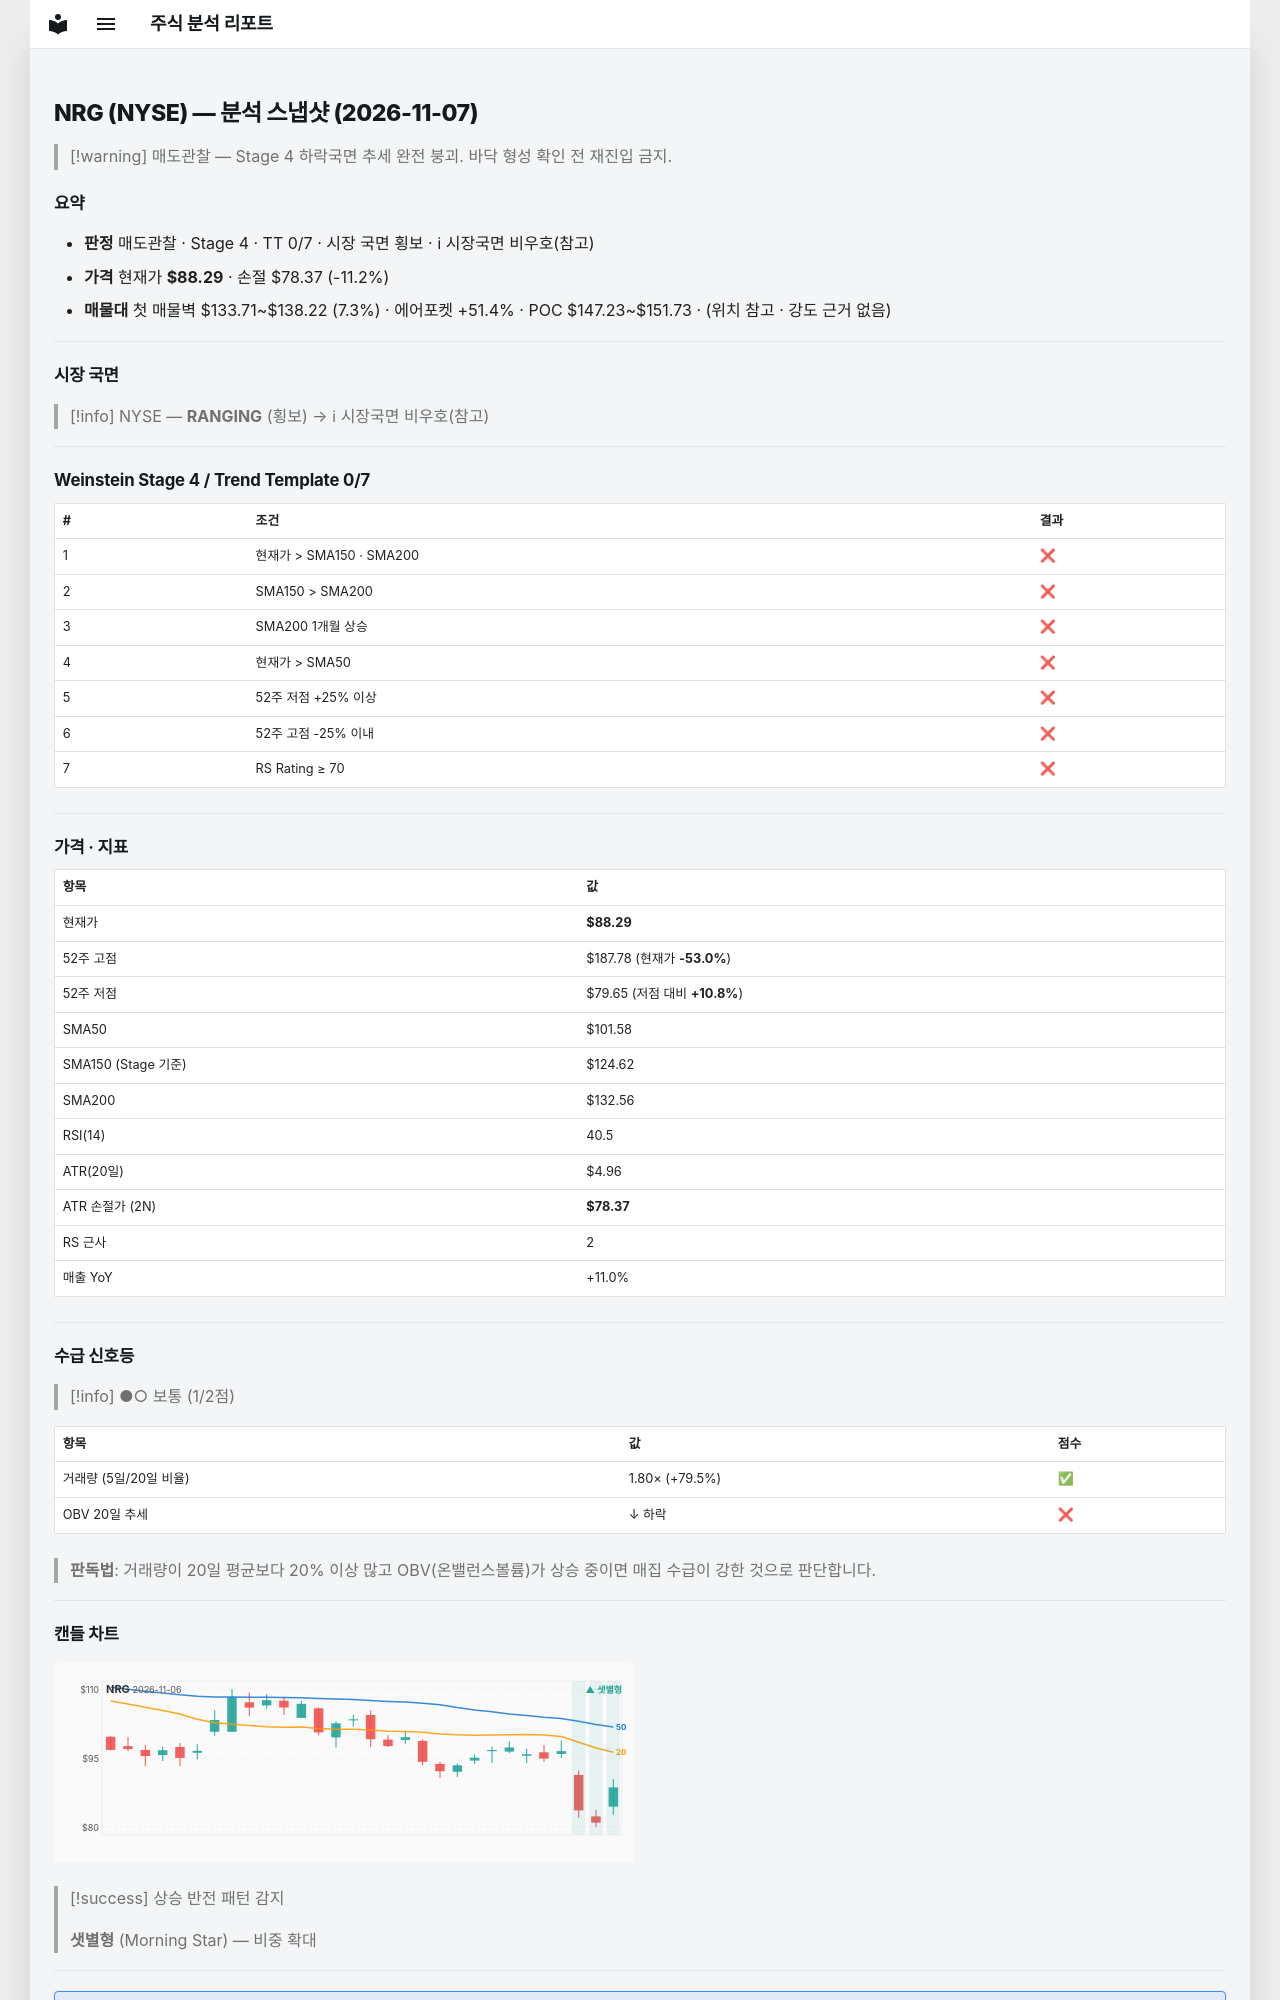

repository: soloandco/stock-reports · page: snapshots/NRG-2026-11-07/index.html · generator: mkdocs

---
type: analysis-snapshot
title: NRG 분석 스냅샷
ticker: NRG
market: NYSE
created: 2026-11-07
updated: 2026-11-07
bar-date: 2026-11-06
verdict: 매도관찰
real-rr: 6.19
sma50-gap-pct: -13.1
weekly-position: 저항대아래
weekly-overhead-price: 149.69
weekly-overhead-pct: 69.5
stage: 4
trend-template-score: 0
tt-max: 7
ma-set: sma-50-150-200
price: 88.29000091552734
stop-price: 78.36940557950543
market-regime: RANGING
supply-demand-score: 1/2
supply-demand-label: 보통
status: tracking
tags:
  - stock-agent
  - watchlist
  - NRG
  - analysis
related:
  - "[[analysis-template]]"
---

# NRG (NYSE) — 분석 스냅샷 (2026-11-07)

> [!warning] 매도관찰 — Stage 4 하락국면
> 추세 완전 붕괴. 바닥 형성 확인 전 재진입 금지.

## 요약

- **판정** 매도관찰 · Stage 4 · TT 0/7 · 시장 국면 횡보 · ℹ 시장국면 비우호(참고)
- **가격** 현재가 **$88.29** · 손절 $78.37 (-11.2%)
- **매물대** 첫 매물벽 $133.71~$138.22 (7.3%) · 에어포켓 +51.4% · POC $147.23~$151.73 · (위치 참고 · 강도 근거 없음)

---

## 시장 국면

> [!info] NYSE — **RANGING** (횡보) → ℹ 시장국면 비우호(참고)

---

## Weinstein Stage 4 / Trend Template 0/7

| # | 조건 | 결과 |
|---|------|------|
| 1 | 현재가 > SMA150 · SMA200 | ❌ |
| 2 | SMA150 > SMA200 | ❌ |
| 3 | SMA200 1개월 상승 | ❌ |
| 4 | 현재가 > SMA50 | ❌ |
| 5 | 52주 저점 +25% 이상 | ❌ |
| 6 | 52주 고점 -25% 이내 | ❌ |
| 7 | RS Rating ≥ 70 | ❌ |

---

## 가격 · 지표

| 항목 | 값 |
|------|---|
| 현재가 | **$88.29** |
| 52주 고점 | $187.78 (현재가 **-53.0%**) |
| 52주 저점 | $79.65 (저점 대비 **+10.8%**) |
| SMA50 | $101.58 |
| SMA150 (Stage 기준) | $124.62 |
| SMA200 | $132.56 |
| RSI(14) | 40.5 |
| ATR(20일) | $4.96 |
| ATR 손절가 (2N) | **$78.37** |
| RS 근사 | 2 |
| 매출 YoY | +11.0% |

---
## 수급 신호등

> [!info] ●○ 보통 (1/2점)

| 항목 | 값 | 점수 |
|------|------|------|
| 거래량 (5일/20일 비율) | 1.80× (+79.5%) | ✅ |
| OBV 20일 추세 | ↓ 하락 | ❌ |

> **판독법**: 거래량이 20일 평균보다 20% 이상 많고 OBV(온밸런스볼륨)가 상승 중이면 매집 수급이 강한 것으로 판단합니다.

---
